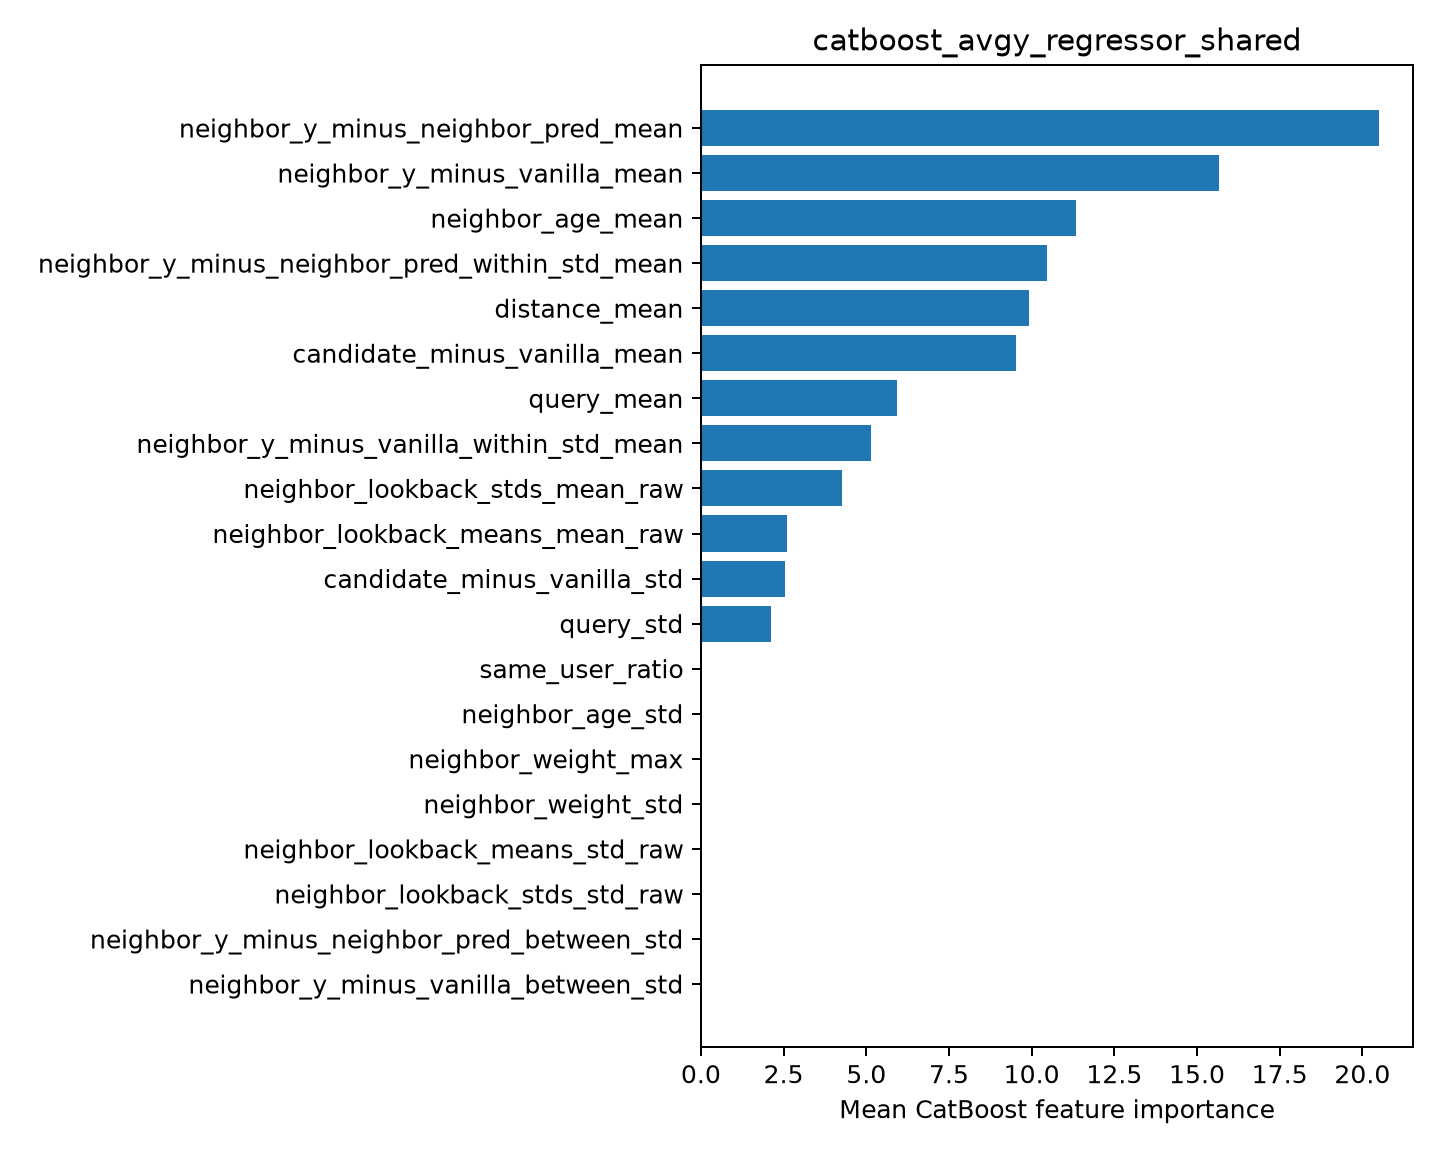

The table this chart was drawn from, first rows:
feature, importance
neighbor_y_minus_neighbor_pred_mean, 20.51
neighbor_y_minus_vanilla_mean, 15.67
neighbor_age_mean, 11.33
neighbor_y_minus_neighbor_pred_within_st…, 10.47
distance_mean, 9.932
candidate_minus_vanilla_mean, 9.525
query_mean, 5.929
neighbor_y_minus_vanilla_within_std_mean, 5.129
neighbor_lookback_stds_mean_raw, 4.269
neighbor_lookback_means_mean_raw, 2.591
candidate_minus_vanilla_std, 2.532
query_std, 2.126
same_user_ratio, 0.001018
neighbor_age_std, 0.0
neighbor_weight_max, 0.0
neighbor_weight_std, 0.0
neighbor_lookback_means_std_raw, 0.0
neighbor_lookback_stds_std_raw, 0.0
neighbor_y_minus_neighbor_pred_between_s…, 0.0
neighbor_y_minus_vanilla_between_std, 0.0
